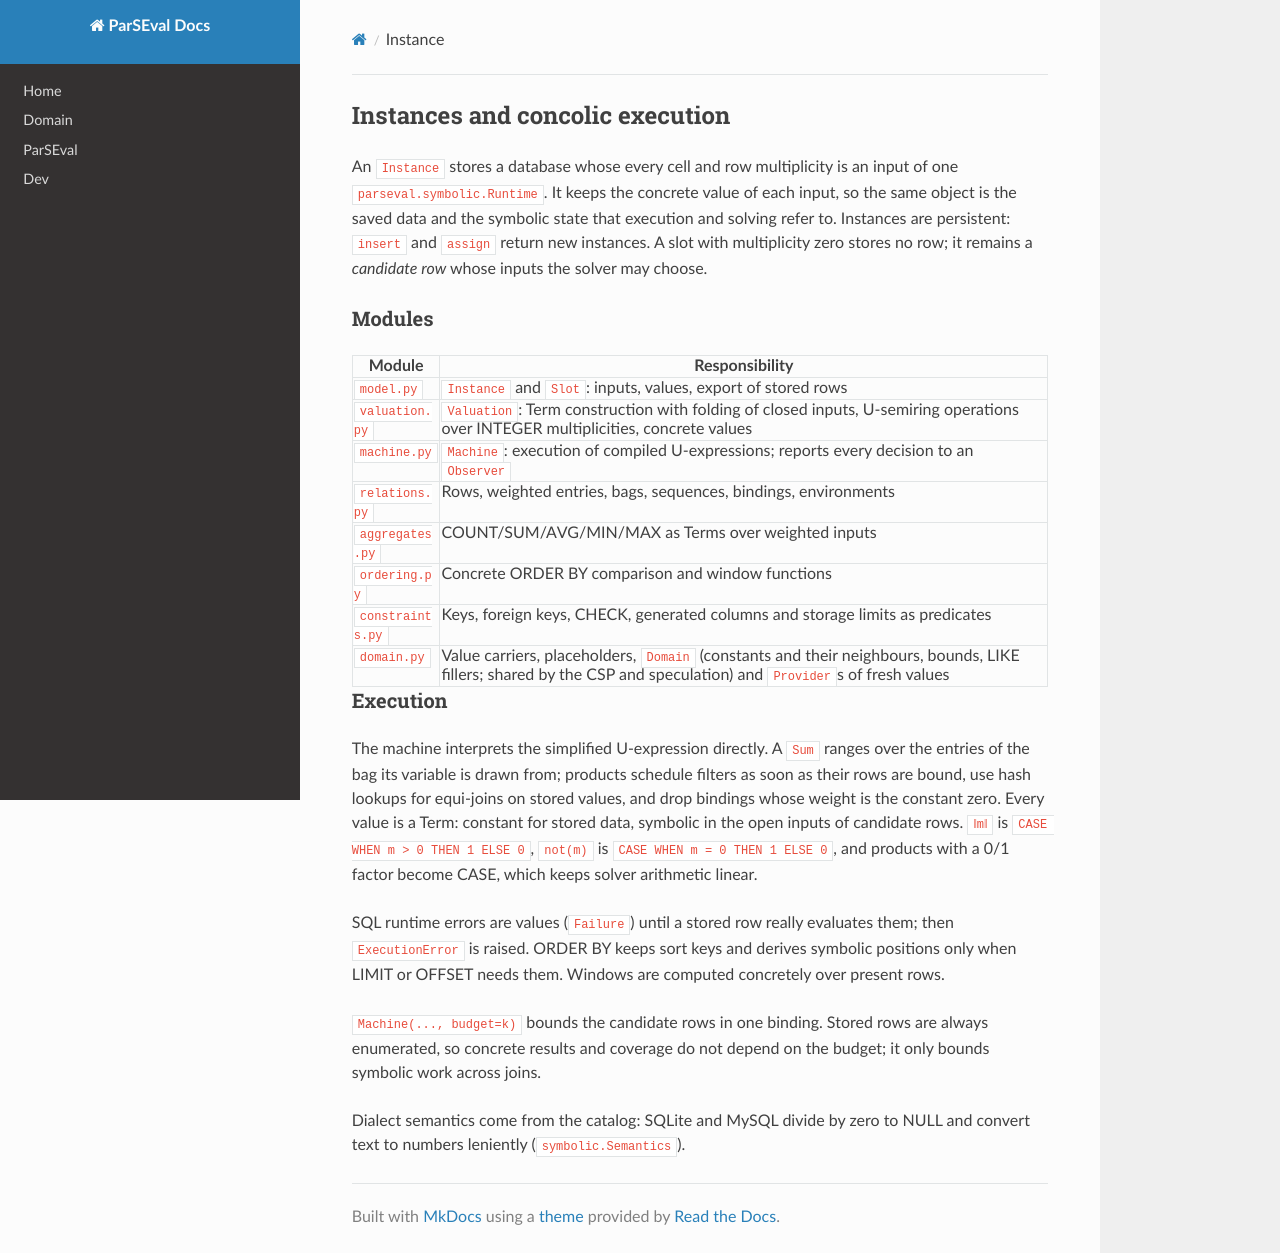

repository: sfu-db/ParSEval · page: instance/index.html · generator: mkdocs

# Instances and concolic execution

An `Instance` stores a database whose every cell and row multiplicity is an
input of one `parseval.symbolic.Runtime`. It keeps the concrete value of each
input, so the same object is the saved data and the symbolic state that
execution and solving refer to. Instances are persistent: `insert` and
`assign` return new instances. A slot with multiplicity zero stores no row;
it remains a *candidate row* whose inputs the solver may choose.

## Modules

| Module | Responsibility |
| --- | --- |
| `model.py` | `Instance` and `Slot`: inputs, values, export of stored rows |
| `valuation.py` | `Valuation`: Term construction with folding of closed inputs, U-semiring operations over INTEGER multiplicities, concrete values |
| `machine.py` | `Machine`: execution of compiled U-expressions; reports every decision to an `Observer` |
| `relations.py` | Rows, weighted entries, bags, sequences, bindings, environments |
| `aggregates.py` | COUNT/SUM/AVG/MIN/MAX as Terms over weighted inputs |
| `ordering.py` | Concrete ORDER BY comparison and window functions |
| `constraints.py` | Keys, foreign keys, CHECK, generated columns and storage limits as predicates |
| `domain.py` | Value carriers, placeholders, `Domain` (constants and their neighbours, bounds, LIKE fillers; shared by the CSP and speculation) and `Provider`s of fresh values |

## Execution

The machine interprets the simplified U-expression directly. A `Sum` ranges
over the entries of the bag its variable is drawn from; products schedule
filters as soon as their rows are bound, use hash lookups for equi-joins on
stored values, and drop bindings whose weight is the constant zero. Every
value is a Term: constant for stored data, symbolic in the open inputs of
candidate rows. `‖m‖` is `CASE WHEN m > 0 THEN 1 ELSE 0`, `not(m)` is
`CASE WHEN m = 0 THEN 1 ELSE 0`, and products with a 0/1 factor become CASE,
which keeps solver arithmetic linear.

SQL runtime errors are values (`Failure`) until a stored row really
evaluates them; then `ExecutionError` is raised. ORDER BY keeps sort keys and
derives symbolic positions only when LIMIT or OFFSET needs them. Windows are
computed concretely over present rows.

`Machine(..., budget=k)` bounds the candidate rows in one binding. Stored
rows are always enumerated, so concrete results and coverage do not depend on
the budget; it only bounds symbolic work across joins.

Dialect semantics come from the catalog: SQLite and MySQL divide by zero to
NULL and convert text to numbers leniently (`symbolic.Semantics`).
